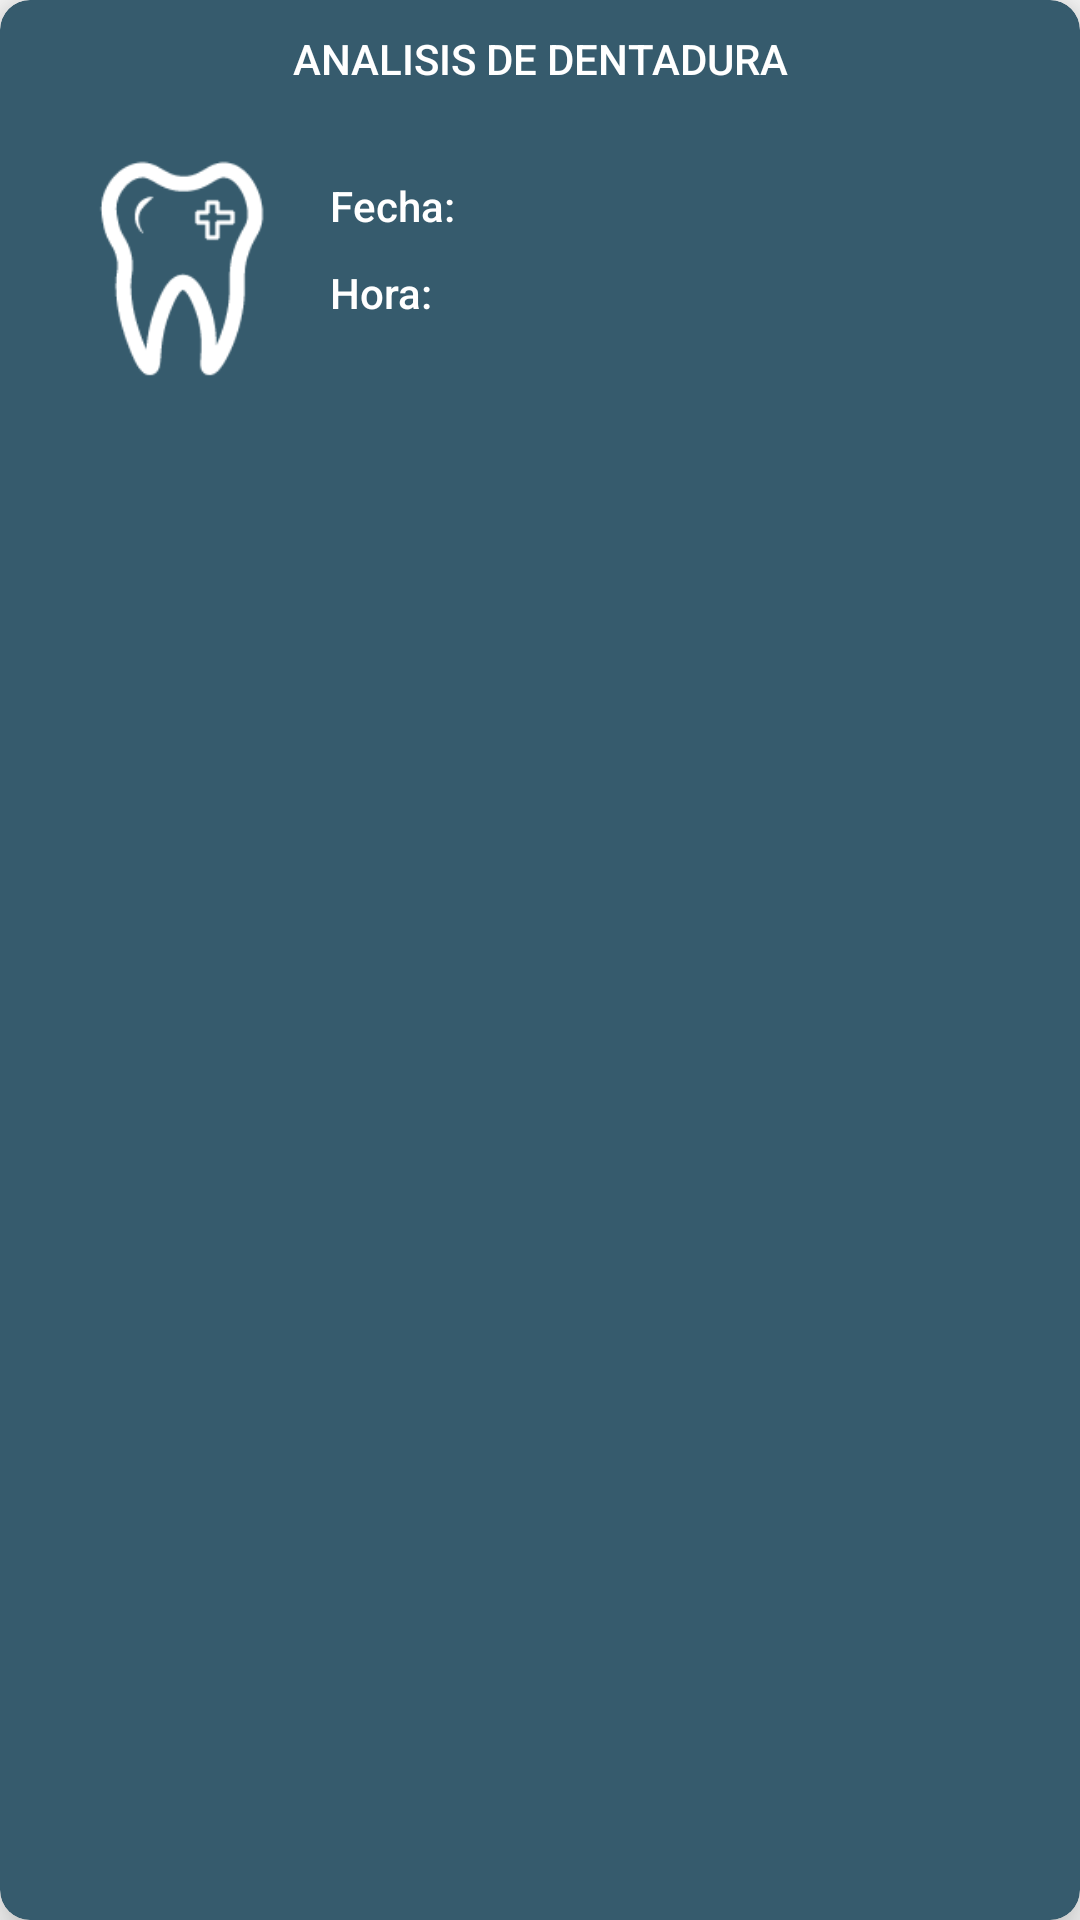

Write the Android layout XML for this screen, with the resource values it uses.
<!-- AndroidManifest.xml: application theme Theme.DentalCare -->
<!-- res/layout/itemdiagnostic.xml -->
<?xml version="1.0" encoding="utf-8"?>
<androidx.cardview.widget.CardView xmlns:android="http://schemas.android.com/apk/res/android"
    android:layout_width="match_parent"
    android:layout_height="wrap_content"
    xmlns:app="http://schemas.android.com/apk/res-auto"
    app:cardElevation="10sp"
    app:cardCornerRadius="10sp"
    android:layout_margin="10sp"
    app:cardBackgroundColor="@color/teal_700">

    <RelativeLayout
        android:layout_width="wrap_content"
        android:layout_height="wrap_content">

        <TextView
            android:id="@+id/txtViewTitulo"
            android:layout_width="wrap_content"
            android:layout_height="wrap_content"
            android:layout_alignParentStart="true"
            android:layout_alignParentTop="true"
            android:layout_alignParentEnd="true"
            android:layout_marginStart="30sp"
            android:layout_marginTop="10sp"
            android:layout_marginEnd="30sp"
            android:textAlignment="center"
            android:fontFamily="sans-serif-medium"
            android:text="ANALISIS DE DENTADURA"
            android:textColor="@color/white" />

        <TextView
            android:id="@+id/txtViewFecha"
            android:layout_width="50sp"
            android:layout_height="wrap_content"
            android:layout_below="@+id/txtViewTitulo"
            android:layout_marginStart="10sp"
            android:layout_marginTop="30sp"
            android:layout_toEndOf="@+id/imgViewPre"
            android:fontFamily="sans-serif-medium"
            android:text="Fecha: "
            android:textColor="@color/white" />

        <TextView
            android:id="@+id/txtViewMostrarFecha"
            android:layout_width="wrap_content"
            android:layout_height="wrap_content"
            android:layout_below="@+id/txtViewTitulo"
            android:layout_alignParentEnd="true"
            android:layout_marginStart="10sp"
            android:layout_marginTop="30sp"
            android:layout_marginEnd="10sp"
            android:layout_toEndOf="@+id/txtViewFecha"
            android:fontFamily="sans-serif-medium"
            android:text=""
            android:textColor="@color/white" />

        <TextView
            android:id="@+id/txtViewHora"
            android:layout_width="50sp"
            android:layout_height="wrap_content"
            android:layout_below="@+id/txtViewFecha"
            android:layout_marginStart="10sp"
            android:layout_marginTop="10sp"
            android:layout_toEndOf="@+id/imgViewPre"
            android:fontFamily="sans-serif-medium"
            android:text="Hora: "
            android:textColor="@color/white" />

        <TextView
            android:id="@+id/txtViewMostrarHora"
            android:layout_width="wrap_content"
            android:layout_height="wrap_content"
            android:layout_below="@+id/txtViewFecha"
            android:layout_alignParentEnd="true"
            android:layout_marginStart="10sp"
            android:layout_marginLeft="200sp"
            android:layout_marginTop="10sp"
            android:layout_marginEnd="10sp"
            android:layout_toEndOf="@+id/txtViewHora"
            android:fontFamily="sans-serif-medium"
            android:text=""
            android:textColor="@color/white" />

        <ImageView
            android:id="@+id/imgViewPre"
            android:layout_width="80sp"
            android:layout_height="80sp"
            android:layout_alignParentStart="true"
            android:layout_alignParentTop="true"
            android:src="@mipmap/ic_transparent"
            android:layout_marginStart="20sp"
            android:layout_marginLeft="20sp"
            android:layout_marginTop="50sp"
            android:layout_marginBottom="20sp"/>



    </RelativeLayout>





</androidx.cardview.widget.CardView>
<!-- resources referenced by this layout -->
<resources>
  <color name="teal_700">#FF365B6D</color>
  <color name="white">#FFFFFFFF</color>
  <!-- mipmap ic_transparent: png bitmap (mipmap-hdpi, 2867 bytes) -->
  <style name="Theme.DentalCare" parent="Theme.AppCompat.Light.NoActionBar">
          
          <item name="colorPrimary">@color/teal_700</item>
          <item name="colorPrimaryDark">@color/purple_700</item>
          <item name="colorAccent">@color/teal_200</item>
          
      </style>
  <color name="purple_700">#2D5365</color>
  <color name="teal_200">#FF03DAC5</color>
</resources>
